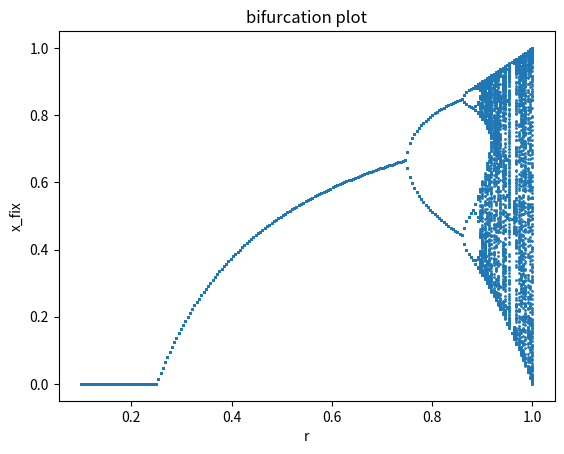

Source code (Python):
#!/usr/bin/env python

"""
Here, we draw the bifurcation portrait and find values of r where
bifurcations happen
"""

import numpy as np
from matplotlib import pyplot as plt


def f(x, r):
    """ function to find bifurcations for """
    return 4 * r * x * (1 - x)


def stable_point(r):
    """
    repeat the process n times to
    make sure we have reaches fixed points
    """
    n = 1500
    x = np.zeros(n)
    x[0] = np.random.uniform(0, 0.5)
    for i in range(n - 1):
        x[i + 1] = f(x[i], r)

    print(x[-200:])

    return x[-200:]


def tidy_up(arr):
    new_arr = [arr[0]]
    old_value = arr[0]

    for i in range(1, len(arr)):
        if arr[i] > old_value:
            new_arr.append(arr[i])
            old_value = arr[i]

    return new_arr


def main():
    """ main body """
    # constants
    n = 200
    # r axis
    r_axis = np.linspace(0.1, 1, n)

    # x axis
    x_fix = np.array([])

    # simulate for different r
    for enum in enumerate(r_axis):
        # x_fix[200 * enum[0]: 200 * (enum[0] + 1)] = stable_point(enum[1])
        x_fix = np.hstack((x_fix, stable_point(enum[1])))

    print(x_fix)

    # repeat each value of r, 200 times for the plot
    r_axis= np.repeat(r_axis, 200)

    # plot
    plt.plot(r_axis, x_fix, ls='', marker='o', ms=1)
    plt.xlabel('r')
    plt.ylabel('x_fix')
    plt.title('bifurcation plot')
    plt.savefig("bifurcation.jpg", dpi=200, bbox_inches='tight')
    plt.show()


    # ===================================
    # ==== finding delta and alpha ======
    # ===================================
    index_arr = np.where(x_fix - 0.5 <= 0.01)[0]
    print(index_arr)

    x_cycle = x_fix[index_arr]
    r_cycle = r_axis[index_arr]
    r_cycle = tidy_up(r_cycle)

    print('\n\n\n')
    print('[Info]:main: finding delta: x_cycle =', x_cycle)
    print('[Info]:main: finding delta: r_cycle =', r_cycle)

    print("[Info]:main:finding delta: ", (r_cycle[3] - r_cycle[2]) / (r_cycle[4] - r_cycle[3]) )


if __name__ == "__main__":
    main()
